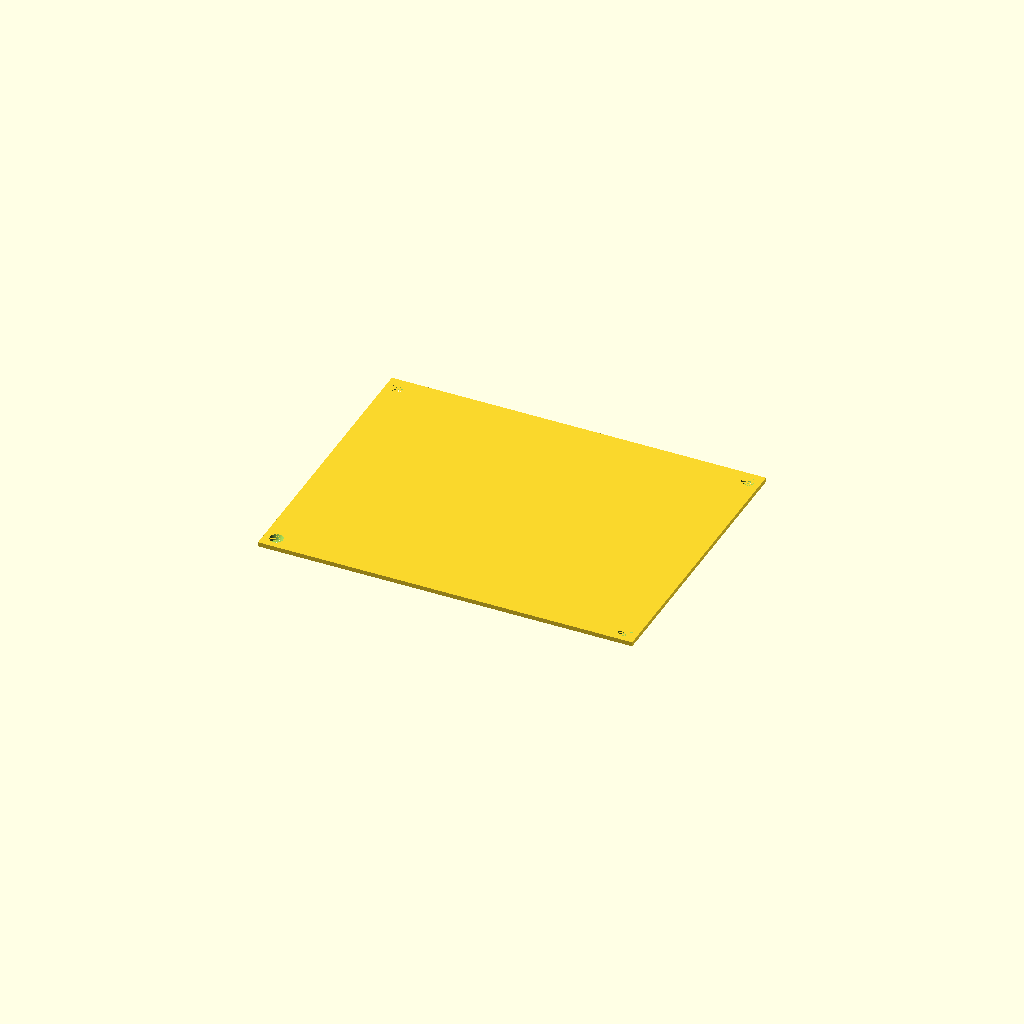
Cell 1 — every parameter at its default value.
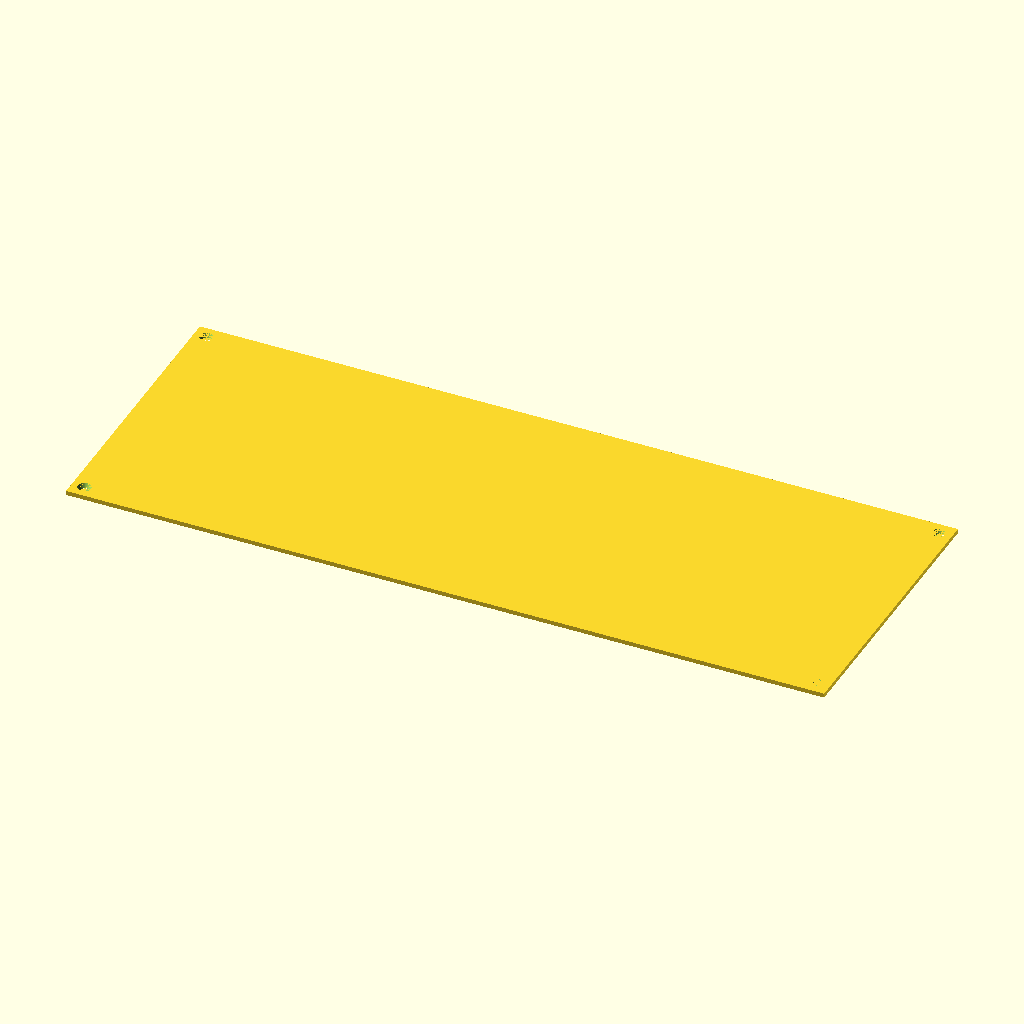
Cell 2: the same model with w = 176.
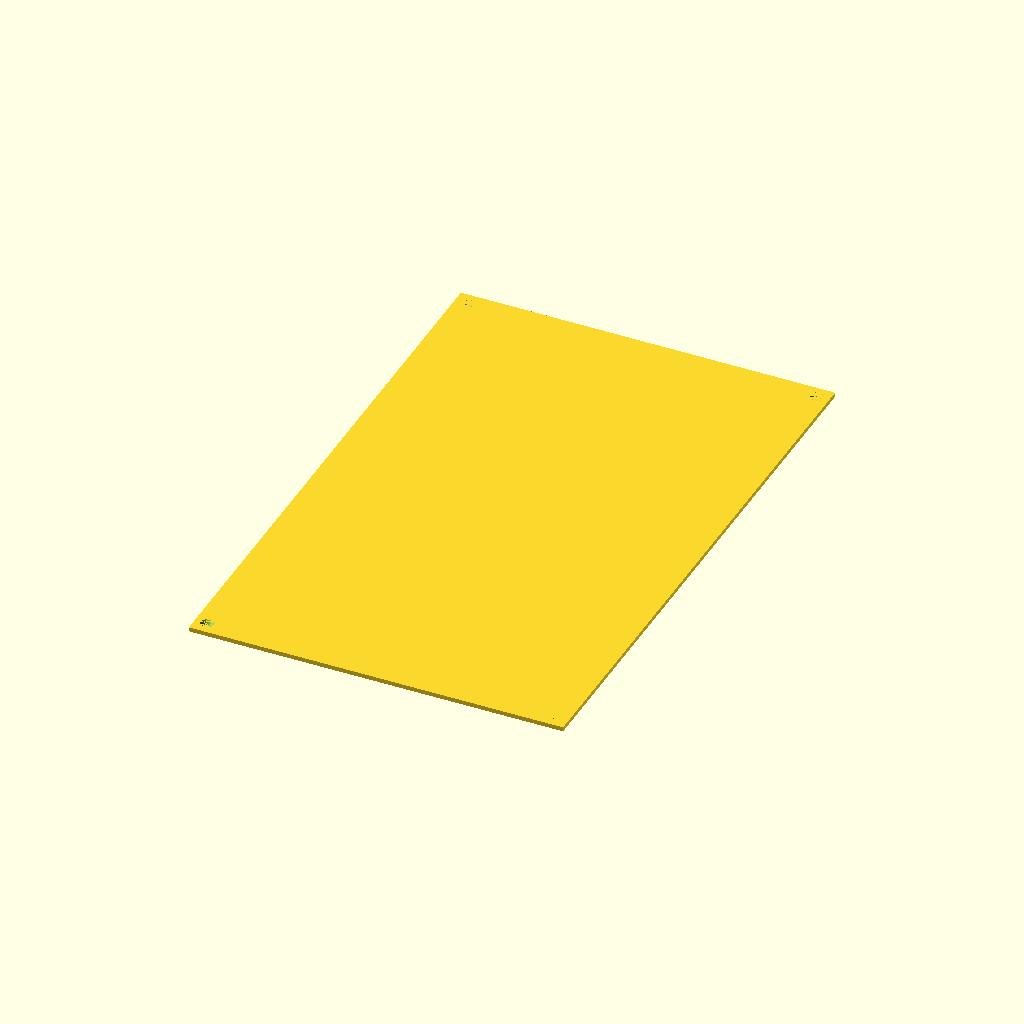
Cell 3: the same model with h = 136.
All cells are drawn from one camera (rotation 55°, 0°, 25°, orthographic, colour scheme Cornfield), so only the parameter changes between them.
The OpenSCAD source (CAD/VolumeBox.scad):
pr = 9/2.0;
pinr = 3.3/2.0;
dial_r = 40.1 / 2.0;

w = 88;
h = 68;
d = 2;

$fn = 50;


//box_h = 13 + 1.2;
box_h = 20 + 1.1;

neji_ox = -w/2 + 4;
neji_oy = h/2 - 4;
neji_oz = -box_h +2;


module neji() {
    difference() { 
     cylinder(5, 3, 3, true);
     translate([0, 0, -2])cylinder(5, 1, 1, true);
    }
}

module neji0() {
 //translate([0, 0, 0.25])cylinder(0.5, 1, 1.5, true);
 translate([0, 0, 0])cylinder(1, 1, 1.5, true);
}

/// omote
/*
difference() {
    union(){
        difference() {
            translate([13, 0, 0])union() {
                   cube([w, h, d], true);
                   translate([neji_ox, neji_oy, neji_oz]) neji();
                   translate([neji_ox, -neji_oy, neji_oz]) neji();
                   translate([-neji_ox, -neji_oy, neji_oz]) neji();
                   translate([-neji_ox, neji_oy, neji_oz]) neji();
                }
            union(){
                cylinder(5, pr, pr, true);
                translate([-9.6, 0, 0])cylinder(5, pinr, pinr, true);
                //translate([-9.5, 0, 0])cylinder(5, pinr, pinr, true);
                //translate([0, 9.4, 0])cylinder(5, pinr, pinr, true);
                //translate([0, -9.3, 0])cylinder(5, pinr, pinr, true);
                //translate([8, 8.0, 0])cylinder(5, pinr, pinr, true);
                //translate([0, 0, 1])cylinder(0.3, dial_r, dial_r, true);
                translate([38, 0, 0])cube([11.5, 22.5, 5], true);
                translate([38, 8, -1])cube([24, 48, 2], true);
                translate([20, 0, 1]) cube([10, 0.5, 0.5], true);
            }
        }

        translate([13, 0, -box_h / 2 - 1])difference() {
           cube([w, h,  box_h], true);
           union() {
                cube([w-4, h-4, box_h], true);
                translate([0, 0, -box_h / 2 ])cube([w-2, h-2, 1], true);
            }
        }
    }

    translate([38, 20, -3])cube([12, 50, 6], true);
}
 */
 


/// Urabuta
translate([13,0, -box_h -0.1])
difference() {
    cube([w-2-0.2, h-2 -0.2, 1], true);
    union() {
        translate([neji_ox, neji_oy, 0]) neji0();
        translate([neji_ox, -neji_oy, 0]) neji0();
        translate([-neji_ox, -neji_oy, 0]) neji0();
        translate([-neji_ox, neji_oy, 0]) neji0();
    }
}


//neji0();
Customizer parameters (derived from the source; name, type, default, range or options):
w: number, default 88
h: number, default 68
d: number, default 2
